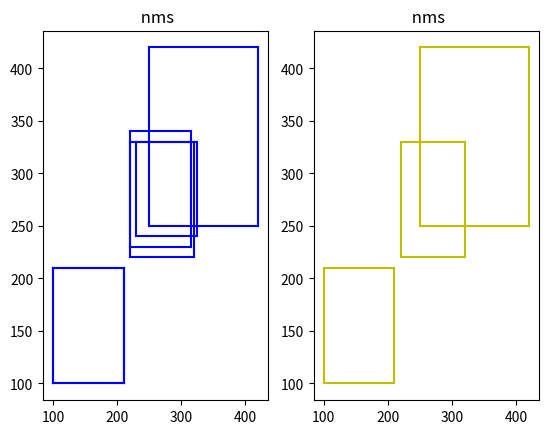

The matplotlib source for this figure:
"""
TODO:使用 Python实现NMS,此处的NMS为单个类别的NMS
"""
import numpy as np
import matplotlib.pyplot as plt

def plot_bbox(dets, c='k'):
    x1 = dets[:,0]
    print("x1", x1)
    y1 = dets[:,1]
    print("y1", y1)
    x2 = dets[:,2]
    print("x2", x2)
    y2 = dets[:,3]
    print("y2", y2)

    plt.plot([x1,x2], [y1,y1], c)#上
    plt.plot([x1,x1], [y1,y2], c)#右
    plt.plot([x1,x2], [y2,y2], c) #下
    plt.plot([x2,x2], [y1,y2], c) #左
    plt.title(" nms")

def test():
    '''
    测试NMS
    :return:
    '''
    bbox=np.array([[100,100,210,210,0.72],
                   [250,250,420,420,0.8],
                   [220,220,320,330,0.92],
                   [100,100,210,210,0.72],
                   [230,240,325,330,0.81],
                   [220,230,315,340,0.9]])

    plt.figure(1)
    ax1 = plt.subplot(1, 2 ,1)
    ax2 = plt.subplot(1, 2, 2)

    plt.sca(ax1)
    plot_bbox(bbox, 'b')

    nms_bbox = nms(bbox, thresh=0.5)
    plt.sca(ax2)
    plot_bbox(bbox[nms_bbox], 'y')
    plt.show()

def nms(bbox, thresh):
    '''
    非极大值抑制有许多算法，这里采用最原生、朴素的方法
    :param bbox:同一个类别下若干个回归框的坐标和得分向量如:
        [[x1, y1, x2, y2, score],...] ...其中(x1, y1), (x2, y2)分别表示回归框的左下坐标和右上坐标
    :param thresh:
        非极大值抑制的阈值
    :return: 被抑制后的检测框
    '''

    x1 = bbox[:, 0]
    y1 = bbox[:, 1]
    x2 = bbox[:, 2]
    y2 = bbox[:, 3]

    areas = (x2 - x1 + 1) * (y2 - y1 + 1)#所有回归框的面积

    score = bbox[:, 4]
    #首先对所有回归框进行升序排序，这里保存升序后的数组索引
    index = score.argsort()[::-1]
    save_bbox = []#保存NMS后的回归框

    while index.size > 0:
        i = index[0]#获取当前socre最大的回归框（的索引）
        save_bbox.append(i)

        #计算当前最大socre的回归框与剩余所有框的iou
        x1_left = np.maximum(x1[i], x1[index[1:]])#同时计算交集框的左横坐标
        x2_right = np.minimum(x2[i], x2[index[1:]])#同时计算交集框的右横坐标
        y1_down = np.maximum(y1[i], y1[index[1:]])#同时计算交集框的左下的纵坐标
        y2_top = np.minimum(y2[i], y2[index[1:]])#同时计算交集框的右上纵坐标

        intersection_widths = np.maximum(0, x2_right - x1_left + 1)
        intersection_heights = np.maximum(0, y2_top - y1_down  + 1)
        intersection_areas = intersection_widths * intersection_heights

        ious = intersection_areas / (areas[i] + areas[index[1:]] - intersection_areas)

        iou_index = np.where(ious <= thresh)[0] #只取出iou中小于等于阈值的iou的索引<=>将值较大的iou抑制掉
        index = index[iou_index + 1] #加1的原因：需要在index数组中去取这一轮非极大值抑制后的iou所在index中索引

    return save_bbox


if __name__ == "__main__" :
    test()